Labelled photos from "Dataset Kelapa Sawit", an image-classification folder in AnantawidyaPrayoga/Oil-Palm. The possible labels are: empty bunch, overripe, ripe, rotten, underripe, unripe.

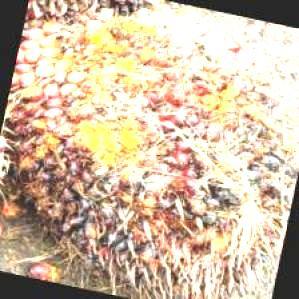
Label: rotten

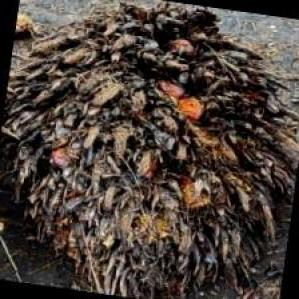
Label: empty bunch

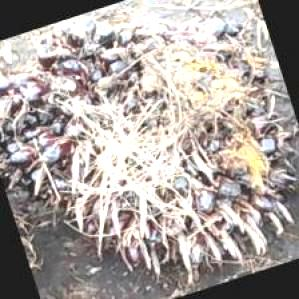
Label: unripe

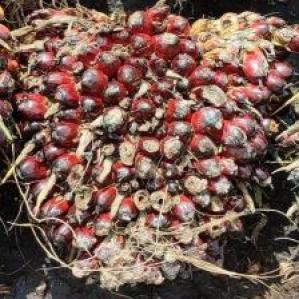
Label: underripe

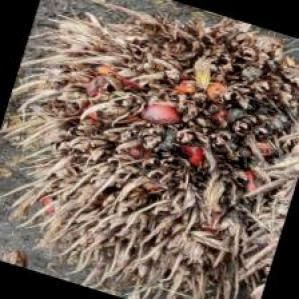
Label: overripe

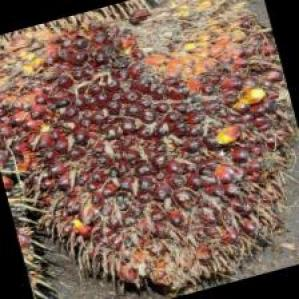
Label: ripe
